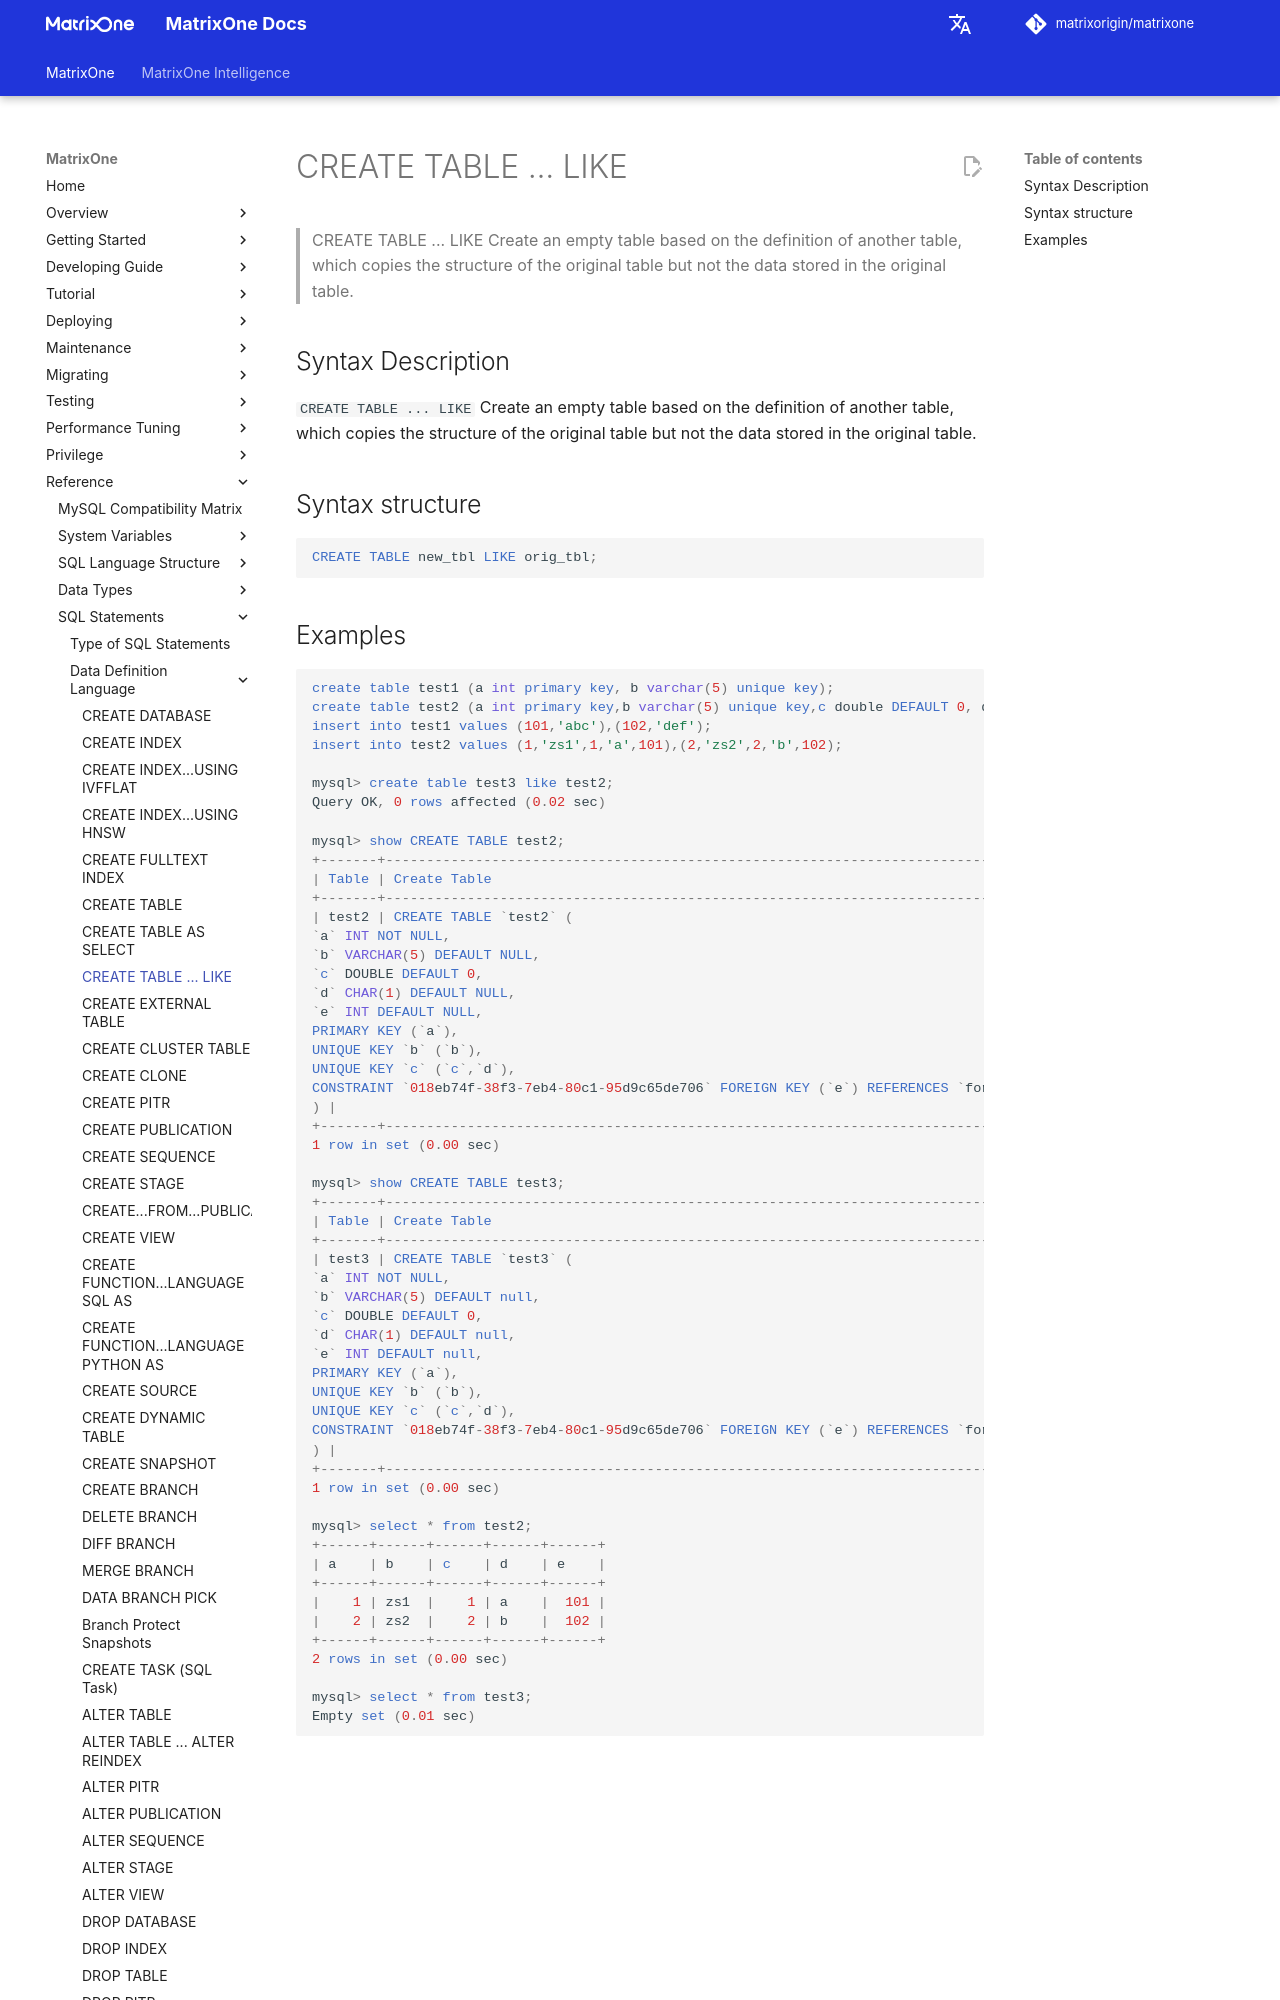

repository: matrixorigin/matrixorigin.io · page: v26.3.0.12/MatrixOne/Reference/SQL-Reference/Data-Definition-Language/create-table-like/index.html · generator: mkdocs

# CREATE TABLE ... LIKE

## Syntax Description

`CREATE TABLE ... LIKE` Create an empty table based on the definition of another table, which copies the structure of the original table but not the data stored in the original table.

## Syntax structure

```sql
CREATE TABLE new_tbl LIKE orig_tbl;
```
